The GitHub repository Meerkat007/image-classification contains a labelled image folder "training_set_water_and_fire" with 2 categories: fire, water. Examples follow, each with its label.

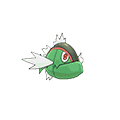
Label: water

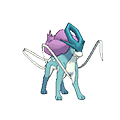
Label: water

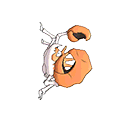
Label: water

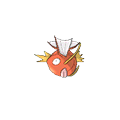
Label: water

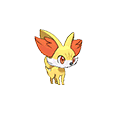
Label: fire

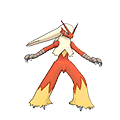
Label: fire
